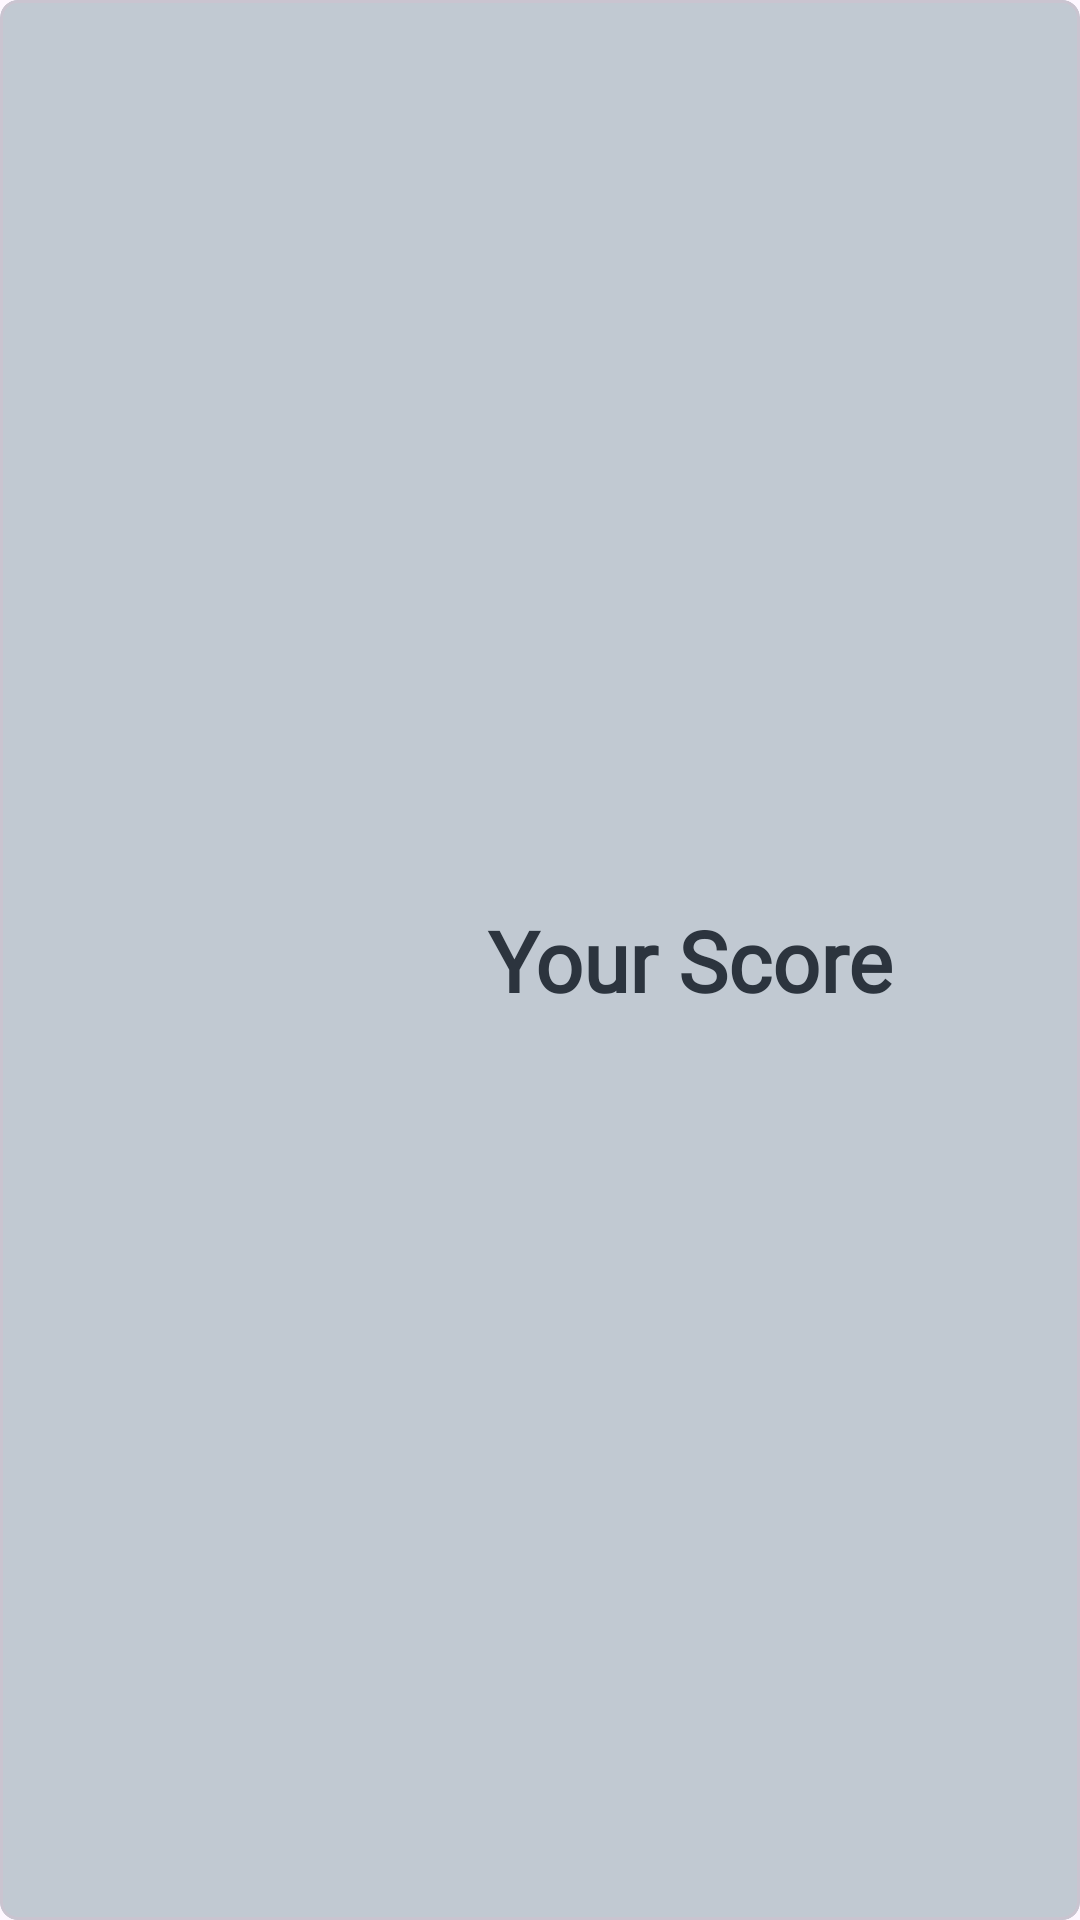

Layout XML and referenced resources for this Android screen:
<!-- AndroidManifest.xml: application theme Theme.EducationAppUser -->
<!-- res/layout/class_layout.xml -->
<?xml version="1.0" encoding="utf-8"?>
<com.google.android.material.card.MaterialCardView xmlns:android="http://schemas.android.com/apk/res/android"
    android:layout_width="match_parent"
    android:layout_height="wrap_content"
    xmlns:app="http://schemas.android.com/apk/res-auto"
    app:cardCornerRadius="6sp"
    app:cardBackgroundColor="@color/blue"
    android:layout_margin="12sp">

    <LinearLayout
        android:layout_width="match_parent"
        android:layout_height="match_parent"
        android:padding="12sp"
        android:gravity="center"
        android:orientation="horizontal">

        <ImageView
            android:id="@+id/icon"
            android:layout_width="100sp"
            android:layout_height="100sp"
            app:tint="@color/dark"
            android:src="@drawable/baseline_sports_score_24" />

        <TextView
            android:id="@+id/name"
            android:layout_width="match_parent"
            android:layout_height="wrap_content"
            android:textSize="28sp"
            android:fontFamily="@font/poppins"
            android:textColor="@color/dark"
            android:textStyle="bold"
            android:text="Your Score"
            android:gravity="center" />

    </LinearLayout>

</com.google.android.material.card.MaterialCardView>
<!-- resources referenced by this layout -->
<resources>
  <color name="blue">#C1C9D2</color>
  <color name="dark">#2C343E</color>
  <style name="Theme.EducationAppUser" parent="Base.Theme.EducationAppUser" />
  <style name="Base.Theme.EducationAppUser" parent="Theme.Material3.Light.NoActionBar">
          
          <item name="colorPrimary">@color/blue</item>
          <item name="colorPrimaryVariant">@color/blue</item>
          <item name="colorOnPrimary">@color/dark</item>
          
          <item name="colorSecondary">@color/yellow</item>
          <item name="colorSecondaryVariant">@color/yellow</item>
          <item name="colorOnSecondary">@color/dark</item>
  
          <item name="android:statusBarColor" tools:targetApi="l">@color/blue</item>
      </style>
  <color name="yellow">#FDBB30</color>
</resources>
